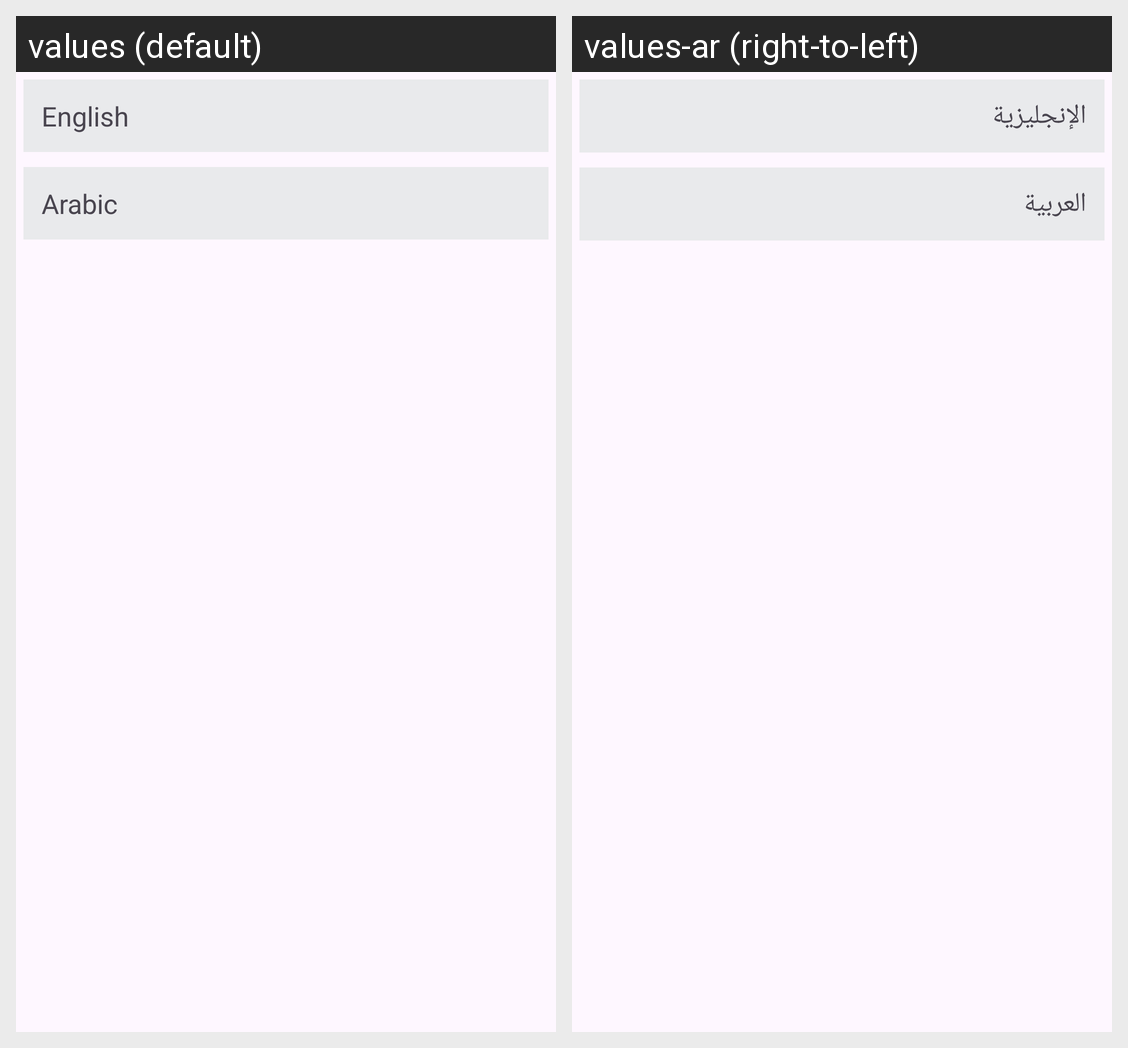

Locale-by-locale string values for the Android screen shown in this grid:
Android screen res/layout/fragment_language.xml rendered under 2 locales, left to right: values (default), values-ar (right-to-left). Device: Nexus 5 (rendered at 1080×1920; each locale shown at half size, 540×960, under a caption strip naming it); theme Theme.GlowMart.
Strings drawn on this screen, with the default value and each locale's value (text and hints the layout hard-codes, and strings that could not be matched under every locale, appear in the picture but are not listed):

english
  values: English
  values-ar: الإنجليزية

arabic
  values: Arabic
  values-ar: العربية
